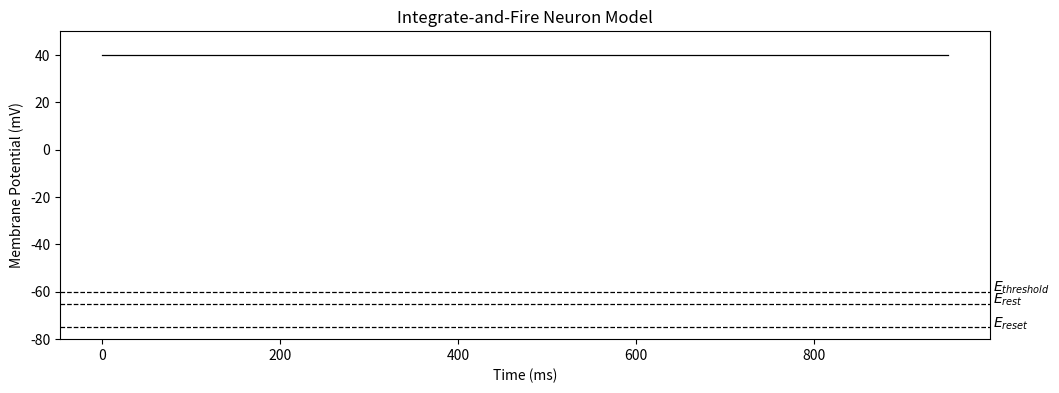

This chart was generated by the following Python code:
# Integrate-and-Fire model
# [redacted]

# Import the required libraries
import matplotlib.pyplot as plt
import numpy as np

# Define the variables and constants
v_rest = -65      # Resting potential
v = v_rest        # Initial membrane potential
v_reset = -75     # Reset potential after spike
E_threshold = -60 # Threshold for firing
R = 1             # Membrane resistance
I = 70	         # Input current (constant)
tau = 10          # Membrane time constant
dt = 50       # Time step
t_max = 1000       # Total simulation time

# Define the differential equation for membrane potential
def dvdt(v, I):
    return (-(v - v_rest) + R * I) / tau

# Data storage for plotting
v_his = []
t_his = []

t = 0

# Simulation loop
while t < t_max:
    v += dvdt(v, I) * dt
    if v >= E_threshold:
        v = 40           # Simulate spike
        v_his.append(v)
        t_his.append(t)
        v = v_reset      # Reset potential
    else:
        v_his.append(v)
        t_his.append(t)
    
    t += dt

# Plotting the results
plt.figure(figsize=(12, 4))
plt.plot(t_his, v_his, color="black", linewidth=0.9)
plt.axhline(E_threshold, linestyle="--", color="black", linewidth=0.9)
plt.axhline(v_rest, linestyle="--", color="black", linewidth=0.9)
plt.axhline(v_reset, linestyle="--", color="black", linewidth=0.9)
plt.text(t_max + 1, E_threshold, r"$E_{threshold}$")
plt.text(t_max + 1, v_rest, r"$E_{rest}$")
plt.text(t_max + 1, v_reset, r"$E_{reset}$")

plt.ylim(-80, 50)
plt.xlabel('Time (ms)')
plt.ylabel('Membrane Potential (mV)')
plt.title('Integrate-and-Fire Neuron Model')
plt.show()

